Dataset: SchereSteinPapier (GitHub, FloHab/SchereSteinPapier). Classes: papier, schere, stein.

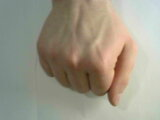
Label: stein

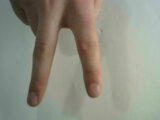
Label: schere

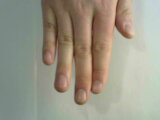
Label: papier

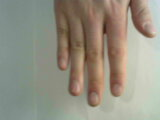
Label: papier

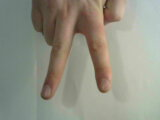
Label: schere

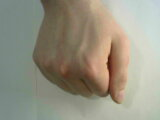
Label: stein
